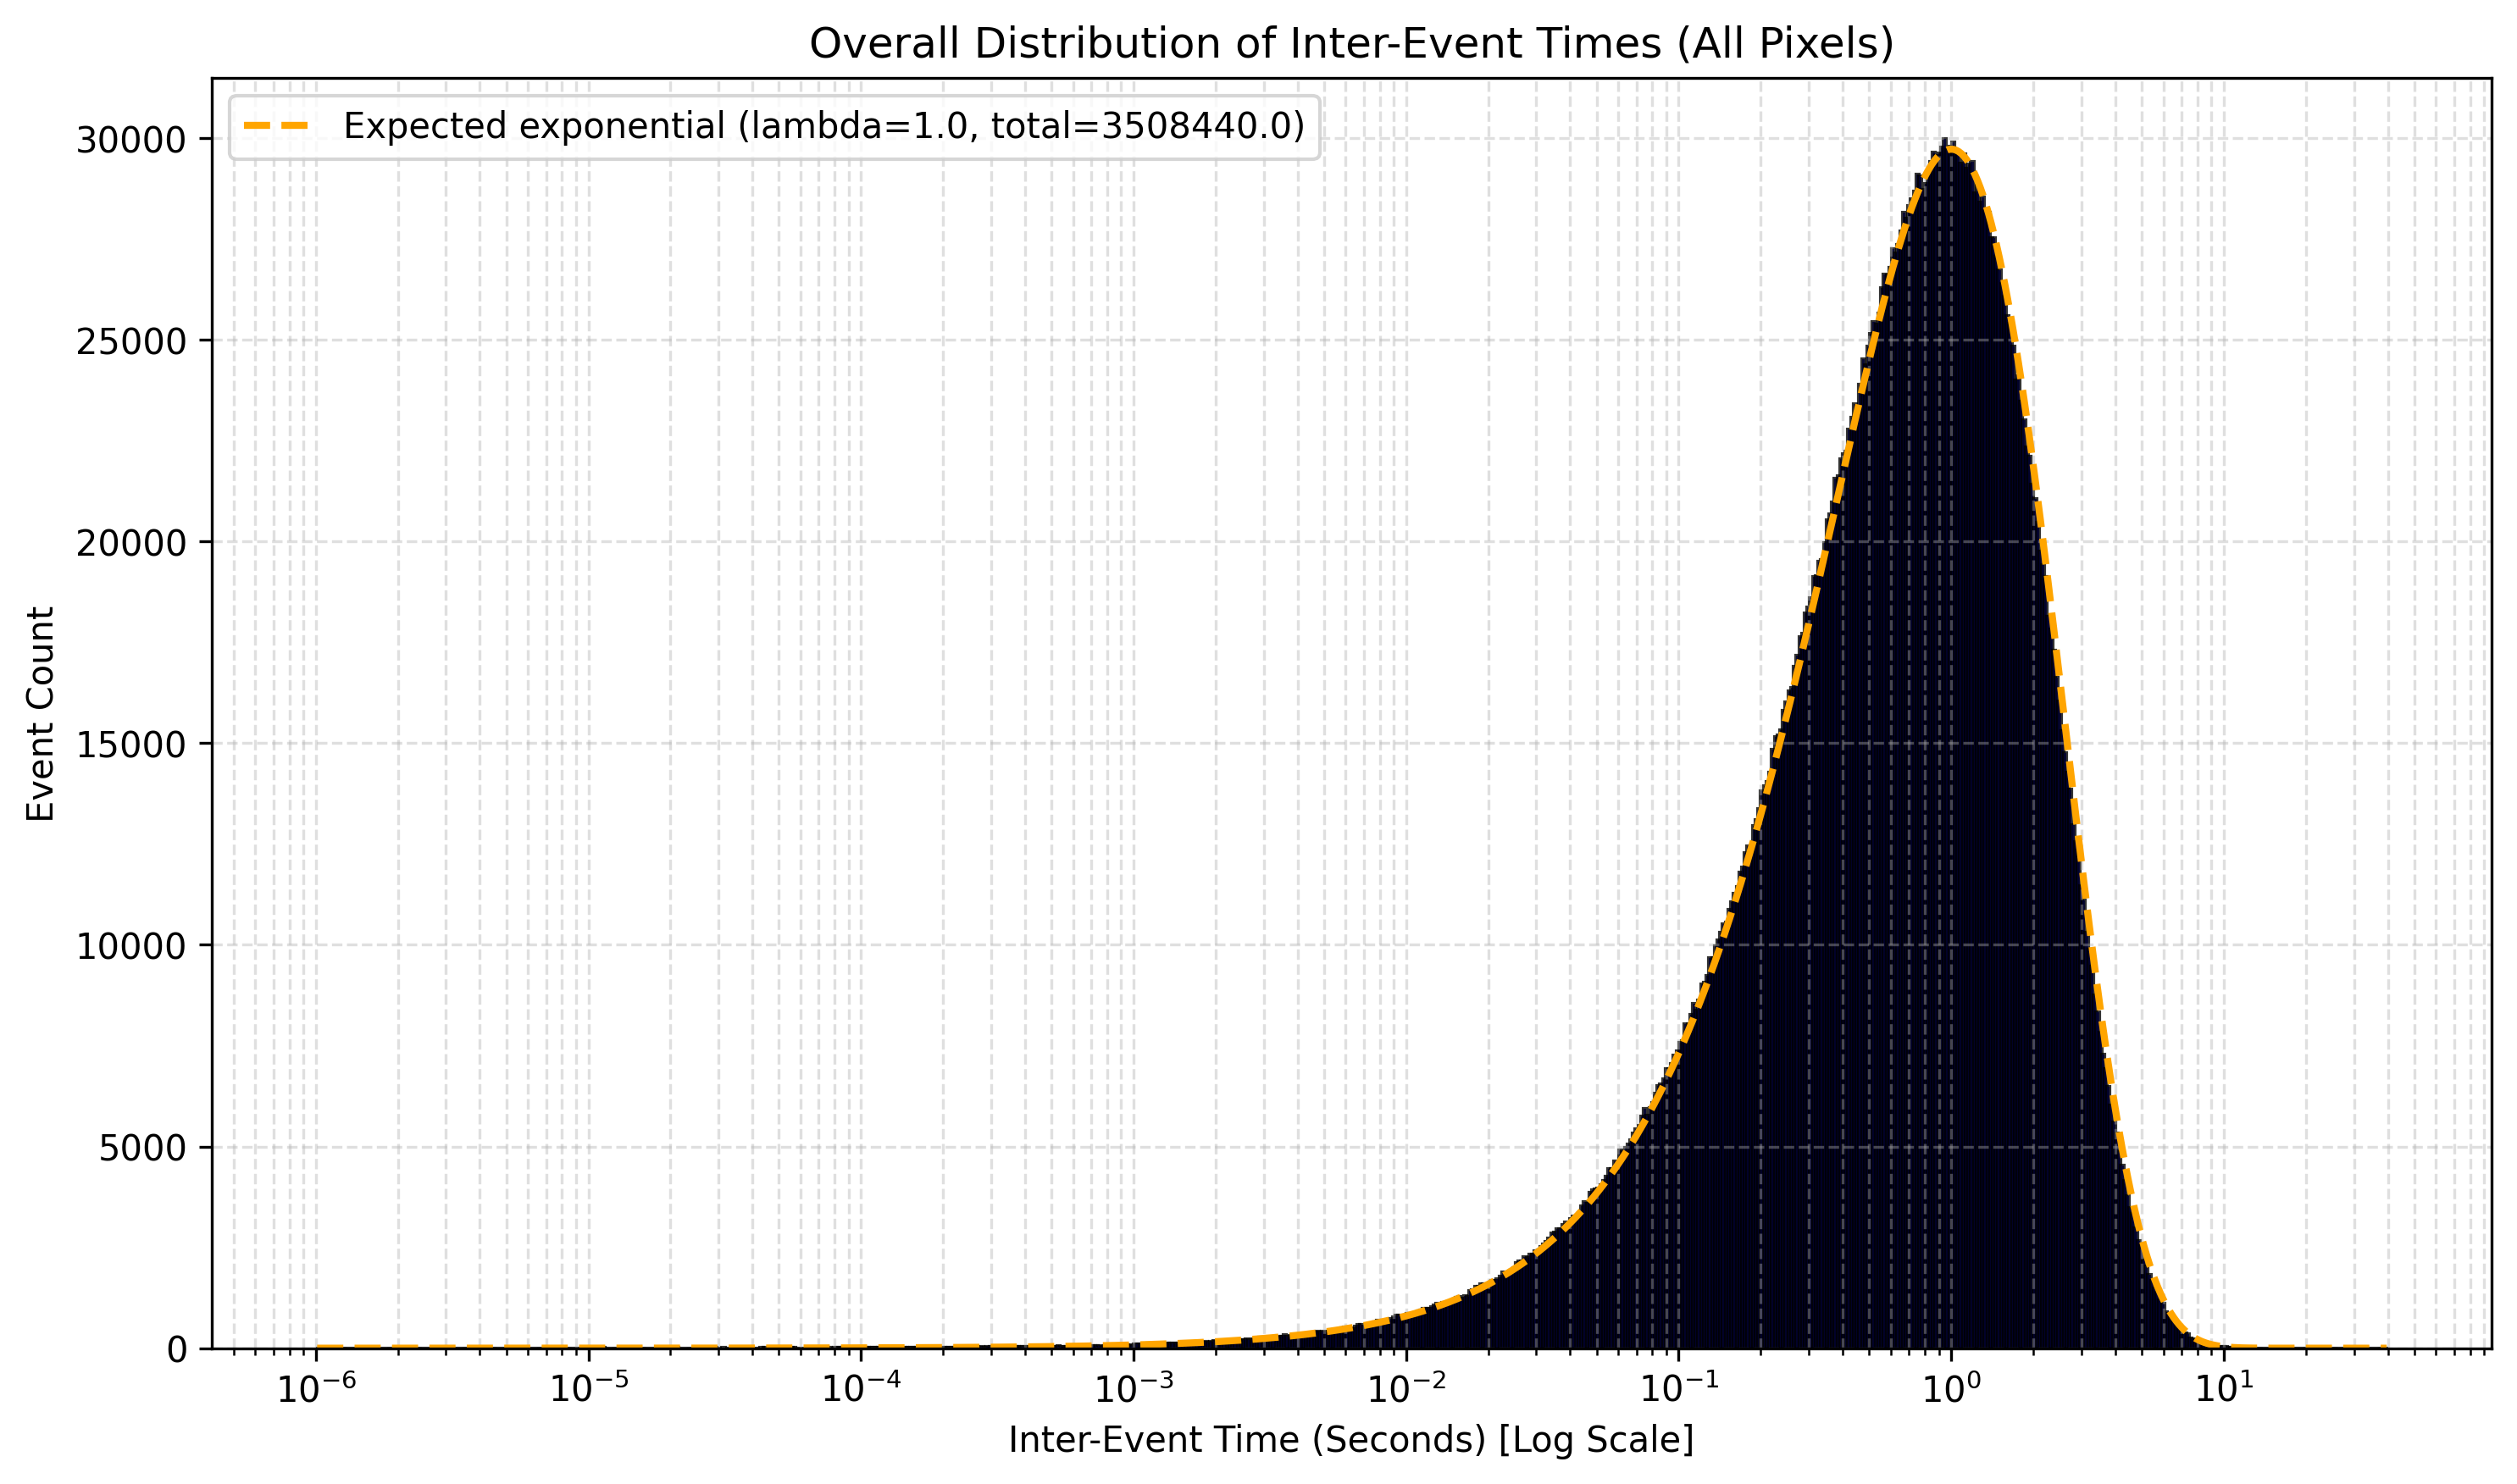

The data file committed next to this chart (first rows):
bin, left, right, data, expected
0, -6.0, -5.99, 0.0, 0.08174
1, -5.99, -5.98, 0.0, 0.08365
2, -5.98, -5.97, 0.0, 0.0856
3, -5.97, -5.96, 0.0, 0.08759
4, -5.96, -5.95, 1.0, 0.08963
5, -5.95, -5.94, 0.0, 0.09172
6, -5.94, -5.93, 0.0, 0.09386
7, -5.93, -5.92, 0.0, 0.09605
8, -5.92, -5.91, 0.0, 0.09828
9, -5.91, -5.9, 0.0, 0.1006
10, -5.9, -5.89, 0.0, 0.1029
11, -5.89, -5.88, 1.0, 0.1053
12, -5.88, -5.87, 0.0, 0.1078
13, -5.87, -5.86, 0.0, 0.1103
14, -5.86, -5.85, 0.0, 0.1128
15, -5.85, -5.84, 0.0, 0.1155
16, -5.84, -5.83, 0.0, 0.1182
17, -5.83, -5.82, 0.0, 0.1209
18, -5.82, -5.81, 0.0, 0.1237
19, -5.81, -5.8, 0.0, 0.1266
20, -5.8, -5.79, 0.0, 0.1296
21, -5.79, -5.78, 0.0, 0.1326
22, -5.78, -5.77, 0.0, 0.1357
23, -5.77, -5.76, 0.0, 0.1388
24, -5.76, -5.75, 0.0, 0.1421
25, -5.75, -5.74, 1.0, 0.1454
26, -5.74, -5.73, 0.0, 0.1488
27, -5.73, -5.72, 0.0, 0.1522
28, -5.72, -5.71, 0.0, 0.1558
29, -5.71, -5.7, 0.0, 0.1594
30, -5.7, -5.69, 0.0, 0.1631
31, -5.69, -5.68, 0.0, 0.1669
32, -5.68, -5.67, 2.0, 0.1708
33, -5.67, -5.66, 0.0, 0.1748
34, -5.66, -5.65, 0.0, 0.1789
35, -5.65, -5.64, 0.0, 0.183
36, -5.64, -5.63, 0.0, 0.1873
37, -5.63, -5.62, 0.0, 0.1917
38, -5.62, -5.61, 0.0, 0.1961
39, -5.61, -5.6, 0.0, 0.2007
40, -5.6, -5.59, 0.0, 0.2054
41, -5.59, -5.58, 0.0, 0.2102
42, -5.58, -5.57, 1.0, 0.2151
43, -5.57, -5.56, 0.0, 0.2201
44, -5.56, -5.55, 0.0, 0.2252
45, -5.55, -5.54, 0.0, 0.2305
46, -5.54, -5.53, 0.0, 0.2358
47, -5.53, -5.52, 1.0, 0.2413
48, -5.52, -5.51, 1.0, 0.2469
49, -5.51, -5.5, 0.0, 0.2527
50, -5.5, -5.49, 0.0, 0.2586
51, -5.49, -5.48, 1.0, 0.2646
52, -5.48, -5.47, 1.0, 0.2708
53, -5.47, -5.46, 1.0, 0.2771
54, -5.46, -5.45, 1.0, 0.2835
55, -5.45, -5.44, 0.0, 0.2901
56, -5.44, -5.43, 0.0, 0.2969
57, -5.43, -5.42, 1.0, 0.3038
58, -5.42, -5.41, 0.0, 0.3109
59, -5.41, -5.4, 0.0, 0.3181
... 700 more rows
